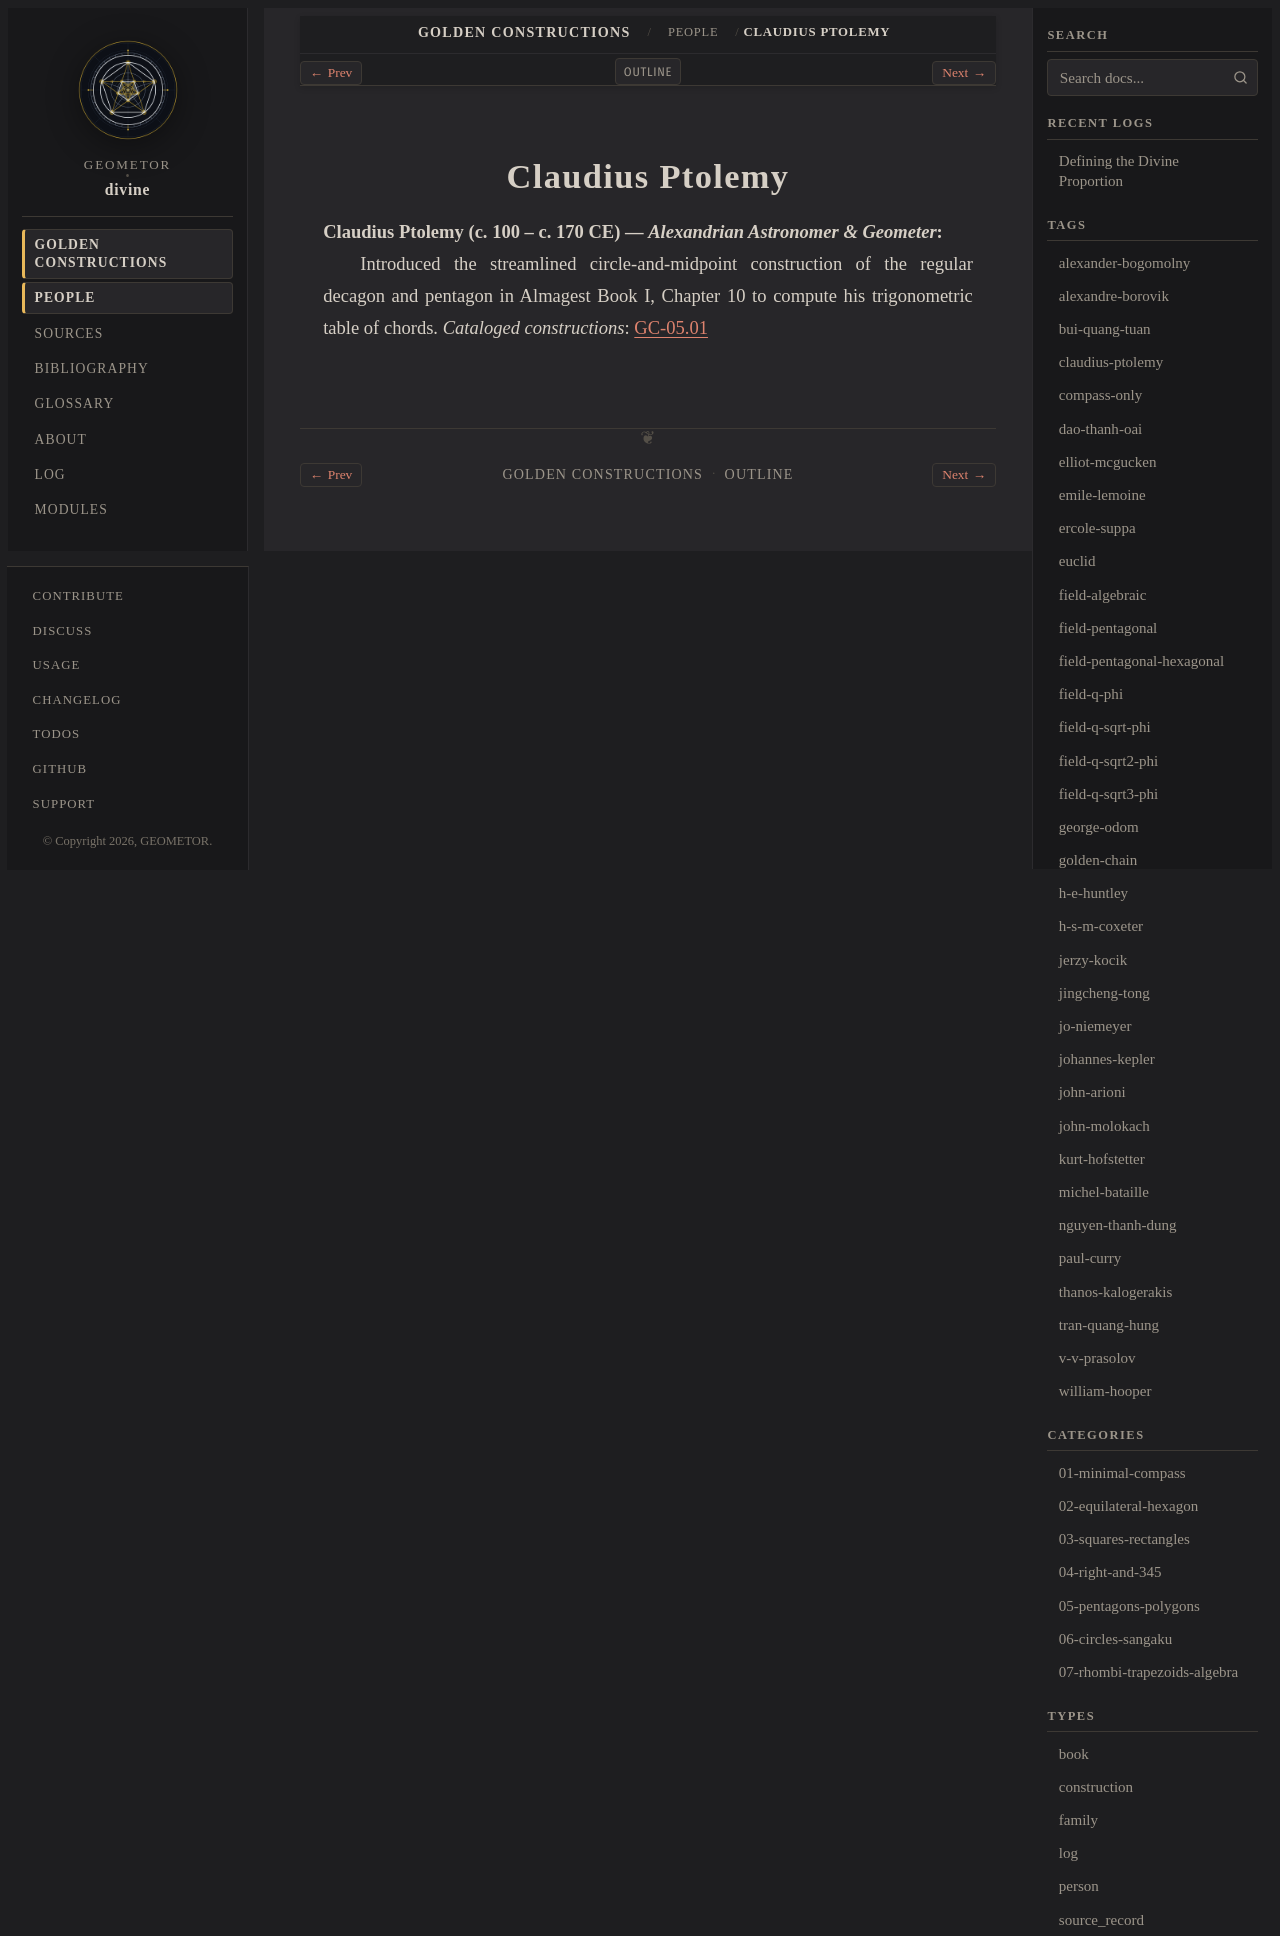

repository: geometor/divine · page: constructions/people/claudius-ptolemy.html · generator: sphinx

:type: person
:card_ref: ptolemy:index
:layout: book
:death_year: 170
:death_label: 170
:lifespan: c. 100 – c. 170 CE
:excerpt: Claudius Ptolemy (c. 100 – c. 170 CE) — Alexandrian Astronomer & Geometer

.. _person-claudius-ptolemy:

Claudius Ptolemy
================

**Claudius Ptolemy** (c. 100 – c. 170 CE) — *Alexandrian Astronomer & Geometer*
   Introduced the streamlined circle-and-midpoint construction of the regular decagon and pentagon in Almagest Book I, Chapter 10 to compute his trigonometric table of chords.
   *Cataloged constructions*: :doc:`GC-05.01 <../05-pentagons-polygons/01-ptolemy-pentagon-pentagram/index>`
